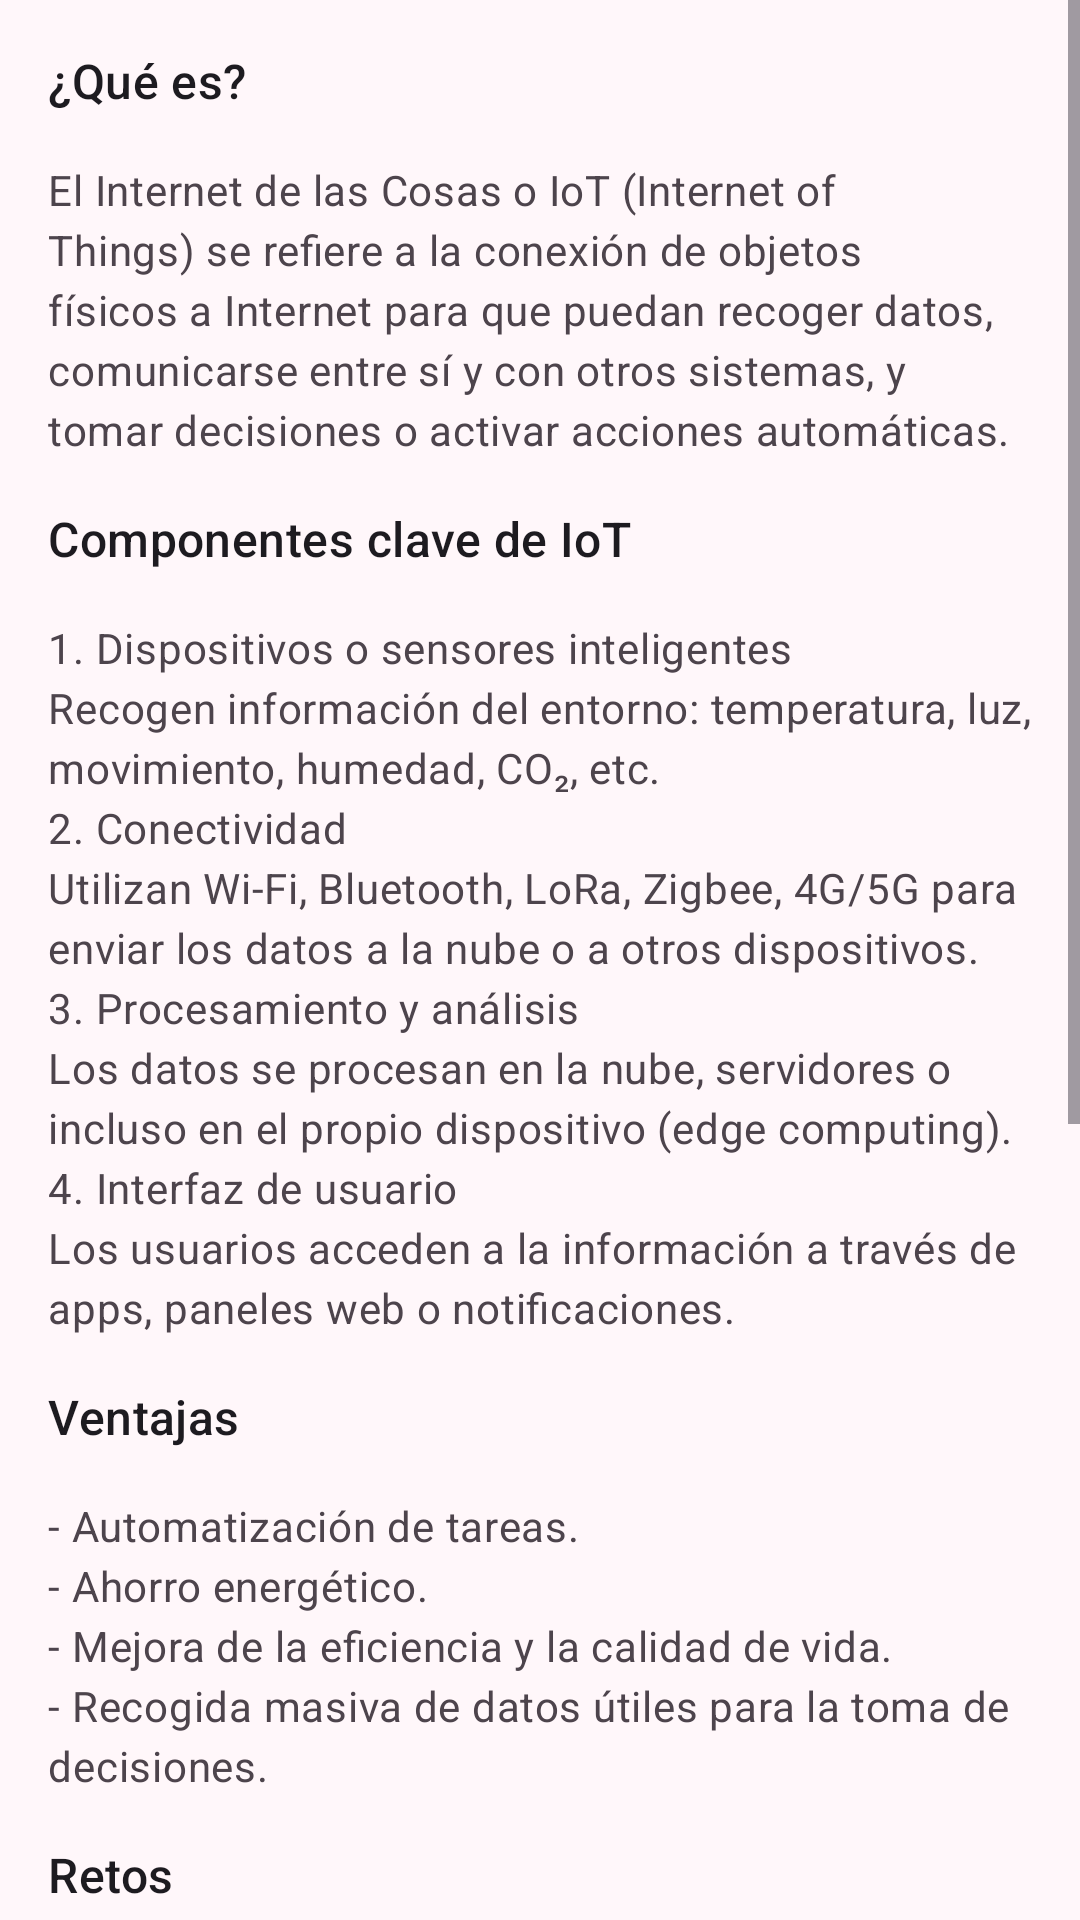

Android layout source for this screen:
<!-- AndroidManifest.xml: application theme AppTheme -->
<!-- res/layout/view_iot_internet_of_things.xml -->
<?xml version="1.0" encoding="utf-8"?>
<ScrollView xmlns:android="http://schemas.android.com/apk/res/android"
    xmlns:app="http://schemas.android.com/apk/res-auto"
    android:layout_width="match_parent"
    android:layout_height="match_parent">

    <androidx.constraintlayout.widget.ConstraintLayout
        android:layout_width="match_parent"
        android:layout_height="wrap_content"
        android:layout_margin="@dimen/margin_medium"
        android:paddingBottom="@dimen/margin_extra_high">

        
        <com.google.android.material.textview.MaterialTextView
            android:id="@+id/what_is_iot"
            style="@style/TextAppearance.Material3.TitleMedium"
            android:layout_width="match_parent"
            android:layout_height="wrap_content"
            android:text="@string/what_is_iot"
            app:layout_constraintStart_toStartOf="parent"
            app:layout_constraintTop_toTopOf="parent" />

        <com.google.android.material.textview.MaterialTextView
            android:id="@+id/what_is_iot_description"
            style="@style/AppSupportingText"
            android:layout_width="match_parent"
            android:layout_height="wrap_content"
            android:layout_marginTop="@dimen/margin_medium"
            android:text="@string/what_is_iot_description"
            app:layout_constraintStart_toStartOf="parent"
            app:layout_constraintTop_toBottomOf="@id/what_is_iot" />

        
        <com.google.android.material.textview.MaterialTextView
            android:id="@+id/key_components"
            style="@style/TextAppearance.Material3.TitleMedium"
            android:layout_width="match_parent"
            android:layout_height="wrap_content"
            android:layout_marginTop="@dimen/margin_medium"
            android:text="@string/key_components"
            app:layout_constraintStart_toStartOf="parent"
            app:layout_constraintTop_toBottomOf="@id/what_is_iot_description" />

        <com.google.android.material.textview.MaterialTextView
            android:id="@+id/key_components_description"
            style="@style/AppSupportingText"
            android:layout_width="match_parent"
            android:layout_height="wrap_content"
            android:layout_marginTop="@dimen/margin_medium"
            android:text="@string/key_components_description"
            app:layout_constraintStart_toStartOf="parent"
            app:layout_constraintTop_toBottomOf="@id/key_components" />

        
        <com.google.android.material.textview.MaterialTextView
            android:id="@+id/advantages"
            style="@style/TextAppearance.Material3.TitleMedium"
            android:layout_width="match_parent"
            android:layout_height="wrap_content"
            android:layout_marginTop="@dimen/margin_medium"
            android:text="@string/advantages"
            app:layout_constraintStart_toStartOf="parent"
            app:layout_constraintTop_toBottomOf="@id/key_components_description" />

        <com.google.android.material.textview.MaterialTextView
            android:id="@+id/advantages_description"
            style="@style/AppSupportingText"
            android:layout_width="match_parent"
            android:layout_height="wrap_content"
            android:layout_marginTop="@dimen/margin_medium"
            android:text="@string/advantages_description"
            app:layout_constraintStart_toStartOf="parent"
            app:layout_constraintTop_toBottomOf="@id/advantages" />

        
        <com.google.android.material.textview.MaterialTextView
            android:id="@+id/challenges"
            style="@style/TextAppearance.Material3.TitleMedium"
            android:layout_width="match_parent"
            android:layout_height="wrap_content"
            android:layout_marginTop="@dimen/margin_medium"
            android:text="@string/challenges"
            app:layout_constraintStart_toStartOf="parent"
            app:layout_constraintTop_toBottomOf="@id/advantages_description" />

        <com.google.android.material.textview.MaterialTextView
            android:id="@+id/challenges_description"
            style="@style/AppSupportingText"
            android:layout_width="match_parent"
            android:layout_height="wrap_content"
            android:layout_marginTop="@dimen/margin_medium"
            android:text="@string/challenges_description"
            app:layout_constraintStart_toStartOf="parent"
            app:layout_constraintTop_toBottomOf="@id/challenges" />

        
        <com.google.android.material.textview.MaterialTextView
            android:id="@+id/examples"
            style="@style/TextAppearance.Material3.TitleMedium"
            android:layout_width="match_parent"
            android:layout_height="wrap_content"
            android:layout_marginTop="@dimen/margin_medium"
            android:text="@string/examples"
            app:layout_constraintStart_toStartOf="parent"
            app:layout_constraintTop_toBottomOf="@id/challenges_description" />

        <com.google.android.material.textview.MaterialTextView
            android:id="@+id/examples_description"
            style="@style/AppSupportingText"
            android:layout_width="match_parent"
            android:layout_height="wrap_content"
            android:layout_marginTop="@dimen/margin_medium"
            android:text="@string/examples_description"
            app:layout_constraintStart_toStartOf="parent"
            app:layout_constraintTop_toBottomOf="@id/examples" />

    </androidx.constraintlayout.widget.ConstraintLayout>
</ScrollView>
<!-- resources referenced by this layout -->
<resources>
  <dimen name="margin_extra_high">30dp</dimen>
  <dimen name="margin_medium">16dp</dimen>
  <string name="advantages">Ventajas</string>
  <string name="advantages_description">- Automatización de tareas. \n- Ahorro energético. \n- Mejora de la eficiencia y la calidad de vida. \n- Recogida masiva de datos útiles para la toma de decisiones.</string>
  <string name="challenges">Retos</string>
  <string name="challenges_description">- Seguridad: muchos dispositivos conectados = más riesgos de hackeo. \n- Privacidad: gran cantidad de datos personales. \n- Interoperabilidad: cada fabricante puede usar protocolos distintos. \n- Gestión de datos: volumen de información enorme (Big Data).</string>
  <string name="examples">Ejemplos de aplicaciones IoT</string>
  <string name="key_components">Componentes clave de IoT</string>
  <string name="what_is_iot">¿Qué es?</string>
  <string name="what_is_iot_description">El Internet de las Cosas o IoT (Internet of Things) se refiere a la conexión de objetos físicos a Internet para que puedan recoger datos, comunicarse entre sí y con otros sistemas, y tomar decisiones o activar acciones automáticas.</string>
  <color name="md_theme_onSurfaceVariant">#4D444C</color>
  <color name="md_theme_primary">#794F81</color>
  <color name="md_theme_onPrimary">#FFFFFF</color>
  <color name="md_theme_primaryContainer">#FDD6FF</color>
  <color name="md_theme_onPrimaryContainer">#300A39</color>
  <color name="md_theme_secondary">#415F91</color>
  <color name="md_theme_onSecondary">#FFFFFF</color>
  <color name="md_theme_secondaryContainer">#D6E3FF</color>
  <color name="md_theme_onSecondaryContainer">#001B3E</color>
  <color name="md_theme_tertiary">#425E91</color>
  <color name="md_theme_onTertiary">#FFFFFF</color>
  <color name="md_theme_tertiaryContainer">#D7E2FF</color>
  <color name="md_theme_onTertiaryContainer">#001B3F</color>
  <color name="md_theme_error">#BA1A1A</color>
  <color name="md_theme_onError">#FFFFFF</color>
  <color name="md_theme_errorContainer">#FFDAD6</color>
  <color name="md_theme_onErrorContainer">#410002</color>
  <color name="md_theme_background">#FFF7FA</color>
  <color name="md_theme_onBackground">#1F1A1F</color>
  <color name="md_theme_surface">#FFF7FA</color>
  <color name="md_theme_onSurface">#1F1A1F</color>
  <color name="md_theme_surfaceVariant">#ECDFE9</color>
  <color name="md_theme_outline">#7E747D</color>
  <color name="md_theme_outlineVariant">#CFC3CD</color>
  <color name="md_theme_inverseSurface">#342F34</color>
  <color name="md_theme_inverseOnSurface">#F9EEF5</color>
  <color name="md_theme_inversePrimary">#E9B5EF</color>
  <color name="md_theme_primaryFixed">#FDD6FF</color>
  <color name="md_theme_onPrimaryFixed">#300A39</color>
  <color name="md_theme_primaryFixedDim">#E9B5EF</color>
  <color name="md_theme_onPrimaryFixedVariant">#603768</color>
  <color name="md_theme_secondaryFixed">#D6E3FF</color>
  <color name="md_theme_onSecondaryFixed">#001B3E</color>
  <color name="md_theme_secondaryFixedDim">#AAC7FF</color>
  <color name="md_theme_onSecondaryFixedVariant">#284777</color>
  <color name="md_theme_tertiaryFixed">#D7E2FF</color>
  <color name="md_theme_onTertiaryFixed">#001B3F</color>
  <color name="md_theme_tertiaryFixedDim">#ABC7FF</color>
  <color name="md_theme_onTertiaryFixedVariant">#294677</color>
  <color name="md_theme_surfaceDim">#E1D7DE</color>
  <color name="md_theme_surfaceBright">#FFF7FA</color>
  <color name="md_theme_surfaceContainerLowest">#FFFFFF</color>
  <color name="md_theme_surfaceContainerLow">#FCF1F8</color>
  <color name="md_theme_surfaceContainer">#F6EBF2</color>
  <color name="md_theme_surfaceContainerHigh">#F0E5EC</color>
  <color name="md_theme_surfaceContainerHighest">#EAE0E7</color>
</resources>
